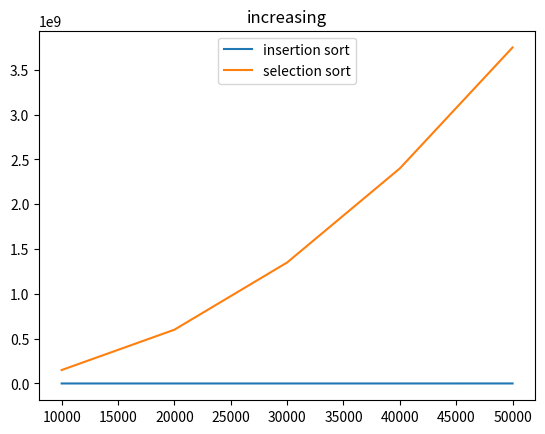

Recreate this plot in Python.
import matplotlib.pyplot as plt
import numpy as np

x = [10000,20000,30000,40000,50000]
# increasing
ins1 = [59996,119996,179994,239994,299996]
sele1 = [150055001,600110001,1350165001,2400220001,3750275001]
plt.title("increasing")
# plt.plot(x, ins1)
# plt.plot(x, sele1)
# plt.show()

# decreasing
# ins1 = [200039994,800079996,1800119995,3200159997,5000199996]
# sele1 = [177055001,700110001,1575165001,2800220003,4375275002]
# plt.title("decreasing")

# random
# ins1 = [100833779,401695771,897168975,1602276572,1882474183]
# sele1 = [150132718,600277774,1350430897,2400584444,3750745744]

plt.plot(x, ins1, label="insertion sort")
plt.plot(x, sele1, label="selection sort")
leg = plt.legend(loc='upper center')
plt.show()